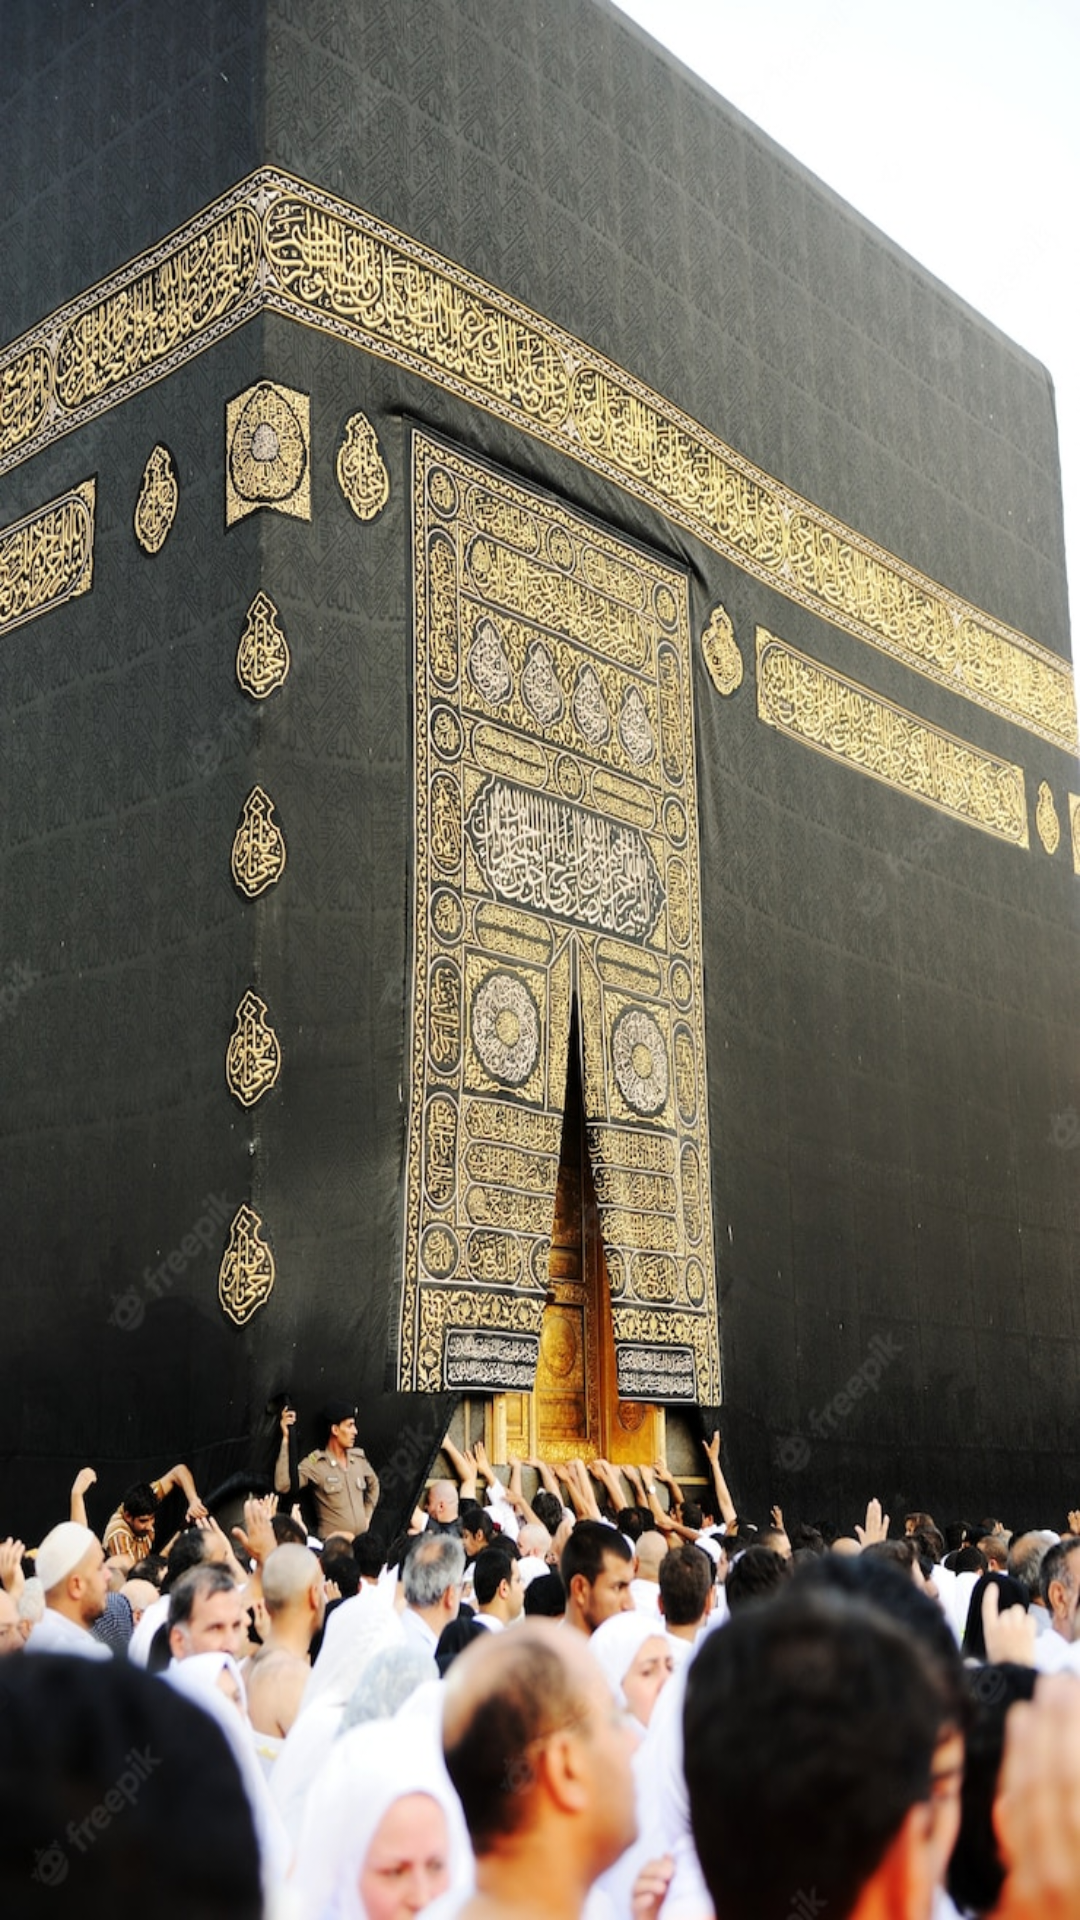

Write the Android layout XML for this screen, with the resource values it uses.
<!-- AndroidManifest.xml: application theme Theme.AppCompat.Light -->
<!-- res/layout/activity_snn.xml -->
<?xml version="1.0" encoding="utf-8"?>
<androidx.constraintlayout.widget.ConstraintLayout xmlns:android="http://schemas.android.com/apk/res/android"
    xmlns:app="http://schemas.android.com/apk/res-auto"
    xmlns:tools="http://schemas.android.com/tools"
    android:layout_width="match_parent"
    android:layout_height="match_parent"
    tools:context=".Snn"
    android:background="@drawable/kaaba"
    >


</androidx.constraintlayout.widget.ConstraintLayout>
<!-- resources referenced by this layout -->
<resources>
  <!-- drawable kaaba: jpg bitmap (drawable, 289307 bytes) -->
</resources>
